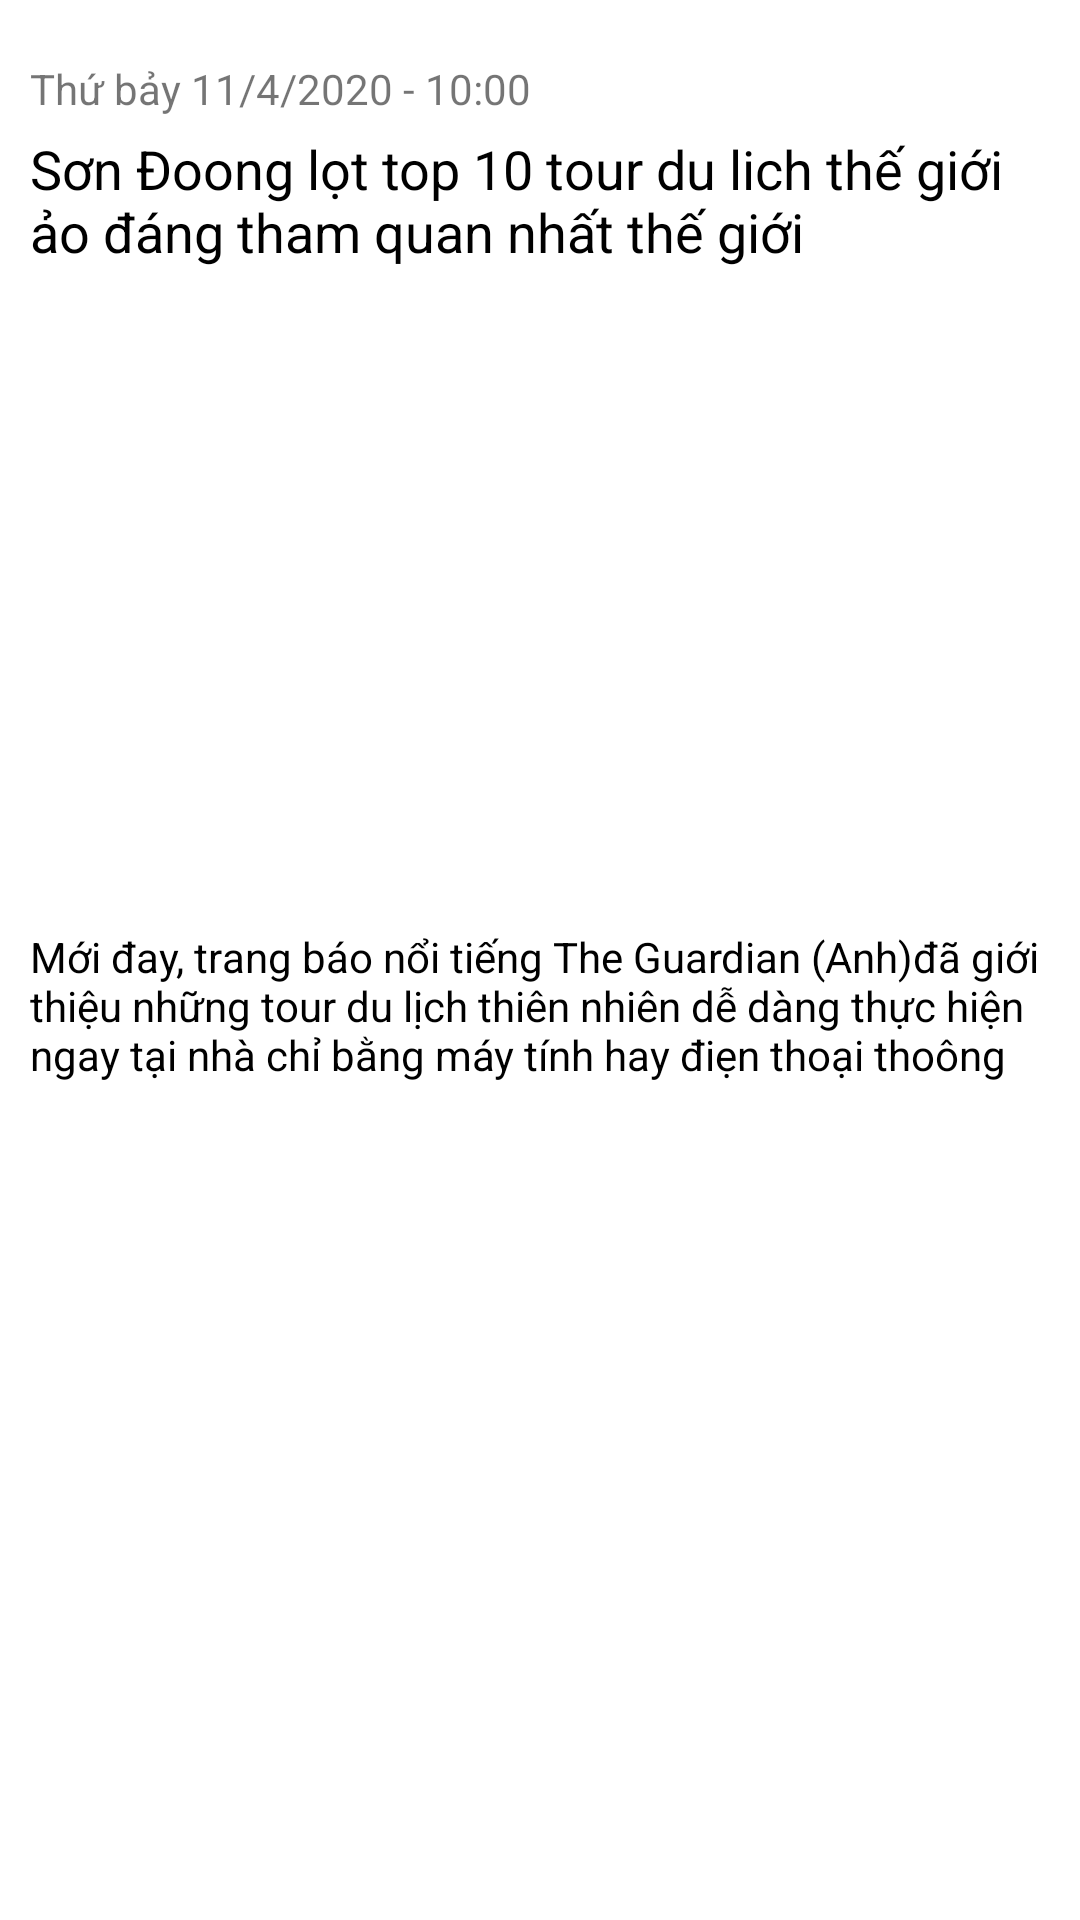

Android layout source for this screen:
<!-- AndroidManifest.xml: application theme Theme._221121514210_DiepHoangBaoHan -->
<!-- res/layout/fragment_day3_basic.xml -->
<?xml version="1.0" encoding="utf-8"?>
<LinearLayout xmlns:android="http://schemas.android.com/apk/res/android"
    xmlns:tools="http://schemas.android.com/tools"
    android:layout_width="match_parent"
    android:layout_height="wrap_content"
    android:orientation="vertical"
    android:background="@color/white"
    tools:context=".ui.Day3_Network.BasicFragment">


    <LinearLayout
        android:layout_width="match_parent"
        android:layout_height="wrap_content"
        android:layout_margin="10dp"
        android:orientation="vertical">

        <TextView
            android:id="@+id/tvDate"
            android:layout_width="wrap_content"
            android:layout_height="wrap_content"
            android:text="Thứ bảy 11/4/2020 - 10:00"
            android:textSize="14sp"
            android:layout_marginTop="10dp" />

        <TextView
            android:id="@+id/tvTitle"
            android:layout_width="wrap_content"
            android:layout_height="wrap_content"
            android:text="Sơn Đoong lọt top 10 tour du lich thế giới ảo đáng tham quan nhất thế giới "
            android:textColor="@color/black"
            android:textSize="18sp"
            android:layout_marginTop="5dp" />

        <ImageView
            android:id="@+id/ivCover"
            android:layout_width="match_parent"
            android:layout_height="200dp"
            android:layout_marginTop="10dp"
            android:scaleType="centerCrop"
            android:src="@drawable/sondong" />

        <TextView
            android:id="@+id/tvContent"
            android:layout_width="wrap_content"
            android:layout_height="wrap_content"
            android:layout_marginTop="10dp"
            android:layout_marginBottom="10dp"
            android:maxLines="3"
            android:text="Mới đay, trang báo nổi tiếng The Guardian (Anh)đã giới thiệu những tour du lịch thiên nhiên dễ dàng thực hiện ngay tại nhà chỉ bằng máy tính hay điẹn thoại thoông minh"
            android:textColor="@color/black" />

    </LinearLayout>

</LinearLayout>
<!-- resources referenced by this layout -->
<resources>
  <style name="Theme._221121514210_DiepHoangBaoHan" parent="Theme.MaterialComponents.DayNight.DarkActionBar">
          
          <item name="colorPrimary">@color/purple_500</item>
          <item name="colorPrimaryVariant">@color/purple_700</item>
          <item name="colorOnPrimary">@color/white</item>
          
          <item name="colorSecondary">@color/teal_200</item>
          <item name="colorSecondaryVariant">@color/teal_700</item>
          <item name="colorOnSecondary">@color/black</item>
          
          <item name="android:statusBarColor">?attr/colorPrimaryVariant</item>
          
      </style>
  <!-- not gathered from this repository: default colours our renderer supplied (Android Studio template values) -->
  <color name="purple_500">#FF6200EE</color>
  <color name="purple_700">#FF3700B3</color>
  <color name="teal_200">#FF03DAC5</color>
  <color name="teal_700">#FF018786</color>
  <color name="black">#FF000000</color>
  <color name="white">#FFFFFFFF</color>
</resources>
